Run: headless pygame with SDL's dummy video driver; simulated clock (each Clock.tick advances the game by its frame time, no real sleeping); random seed 0; keys injected as events and as key.get_pressed() state; no mouse input.
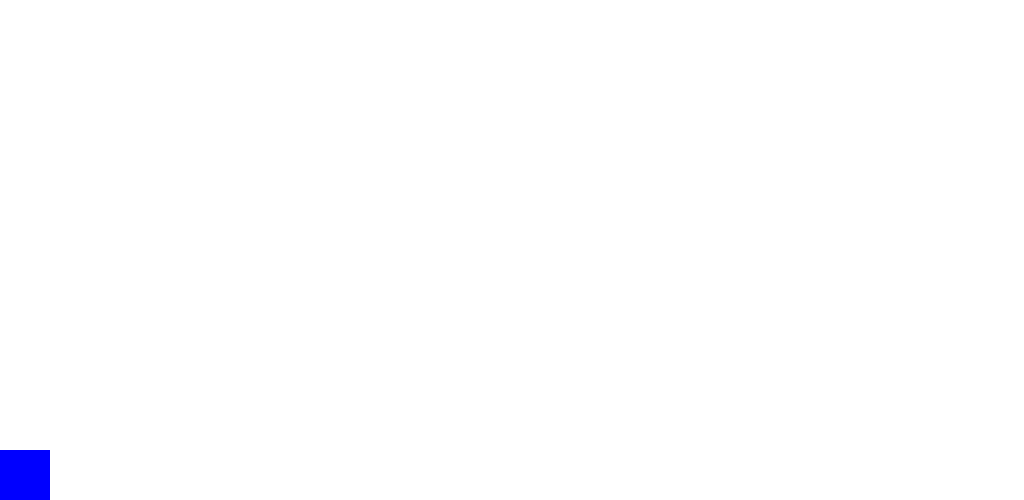
Frame 1 of 4 · flips 1–60 · no input
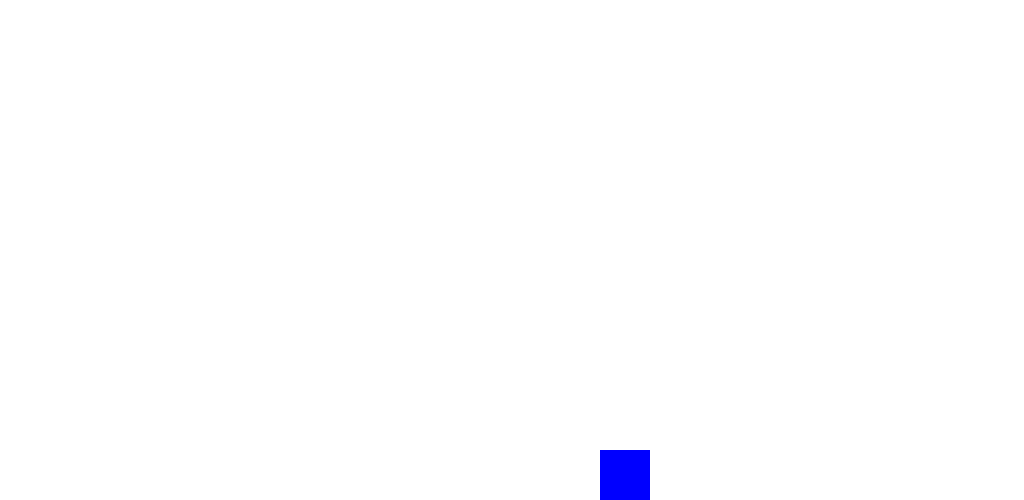
Frame 2 of 4 · flips 61–180 · tapped SPACE, RETURN · held RIGHT (→), D
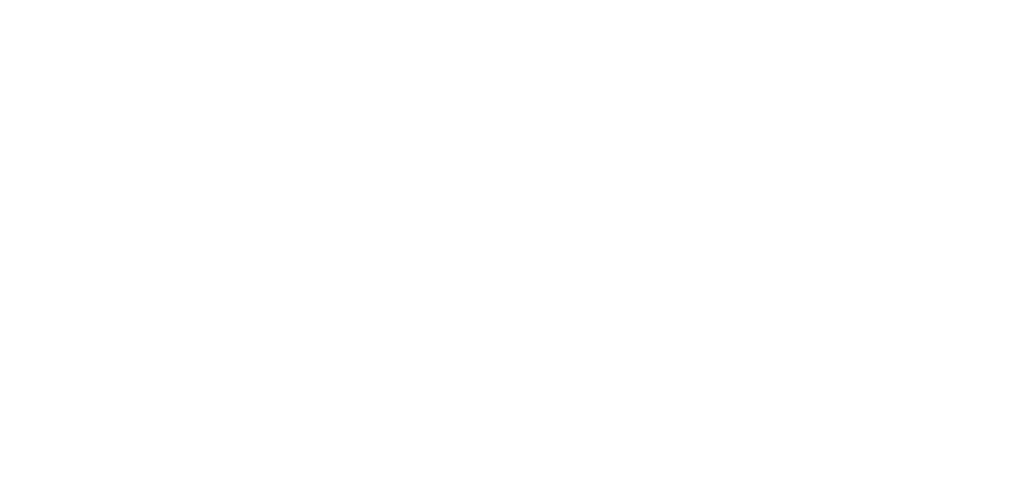
Frame 3 of 4 · flips 181–300 · held DOWN (↓), S
Frame 4 of 4 · flips 301–420 · held LEFT (←), A, UP (↑), W · screen same as frame 1, image omitted

The pygame program that drew these frames:

# Import the pygame library and initialise the game engine
import pygame
pygame.init()

# Define some colors (for now)
BLACK = ( 0, 0, 0)
WHITE = ( 255, 255, 255)
GREEN = ( 0, 255, 0)
RED = ( 255, 0, 0)
BLUE = (0,0,255)

WIDTH = 1024
HEIGHT = 500


#player sprite
class Player(pygame.sprite.Sprite):
    def __init__(self):
        pygame.sprite.Sprite.__init__(self)
        self.image = pygame.Surface((50,50))
        self.image.fill(BLUE)
        self.rect = self.image.get_rect()
        self.rect.center = (25,HEIGHT - 25)

    def update(self):
       self.speedx = 0
       self.speedy = 0
       keystate = pygame.key.get_pressed()
       if keystate[pygame.K_LEFT]:
            self.speedx = -5
       if keystate[pygame.K_RIGHT]:
            self.speedx= 5
       if keystate[pygame.K_UP]:
           self.speedy = -5
       if keystate[pygame.K_DOWN]:
           self.speedy = 5

       self.rect.y += self.speedy     
       self.rect.x += self.speedx
       
       if self.rect.right > WIDTH:
          self.rect.right = WIDTH
       if self.rect.left <0:
          self.rect.left = 0
          
       

# Open a new window
size = (1024, 500)
screen = pygame.display.set_mode(size)
pygame.display.set_caption("GAME")

all_sprites = pygame.sprite.Group()
player = Player()
all_sprites.add(player)


# Loop until the user clicks the close button.
done = False
 
# Used to manage how fast the screen updates
clock = pygame.time.Clock()

# -------- Main Program Loop -----------
while not done:
    # --- Main event loop
    for event in pygame.event.get():
        if event.type == pygame.QUIT:
            done = True

    #Update
    all_sprites.update()
   
   
 
    # --- Drawing code 
    screen.fill(WHITE)
    all_sprites.draw(screen)
   
    # --- Go ahead and update the screen with what we've drawn.
    pygame.display.flip()
 
    # --- Limit to 60 frames per second
    clock.tick(60)
 
# Close the window and quit.
pygame.quit()
